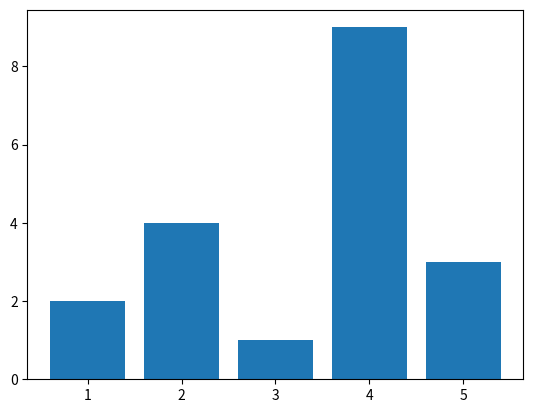

The script that saved this image:
from matplotlib import pyplot as plt

x = [1, 2, 3, 4, 5]

y = [2, 4, 1, 9, 3]

plt.bar(x, y)

plt.show()